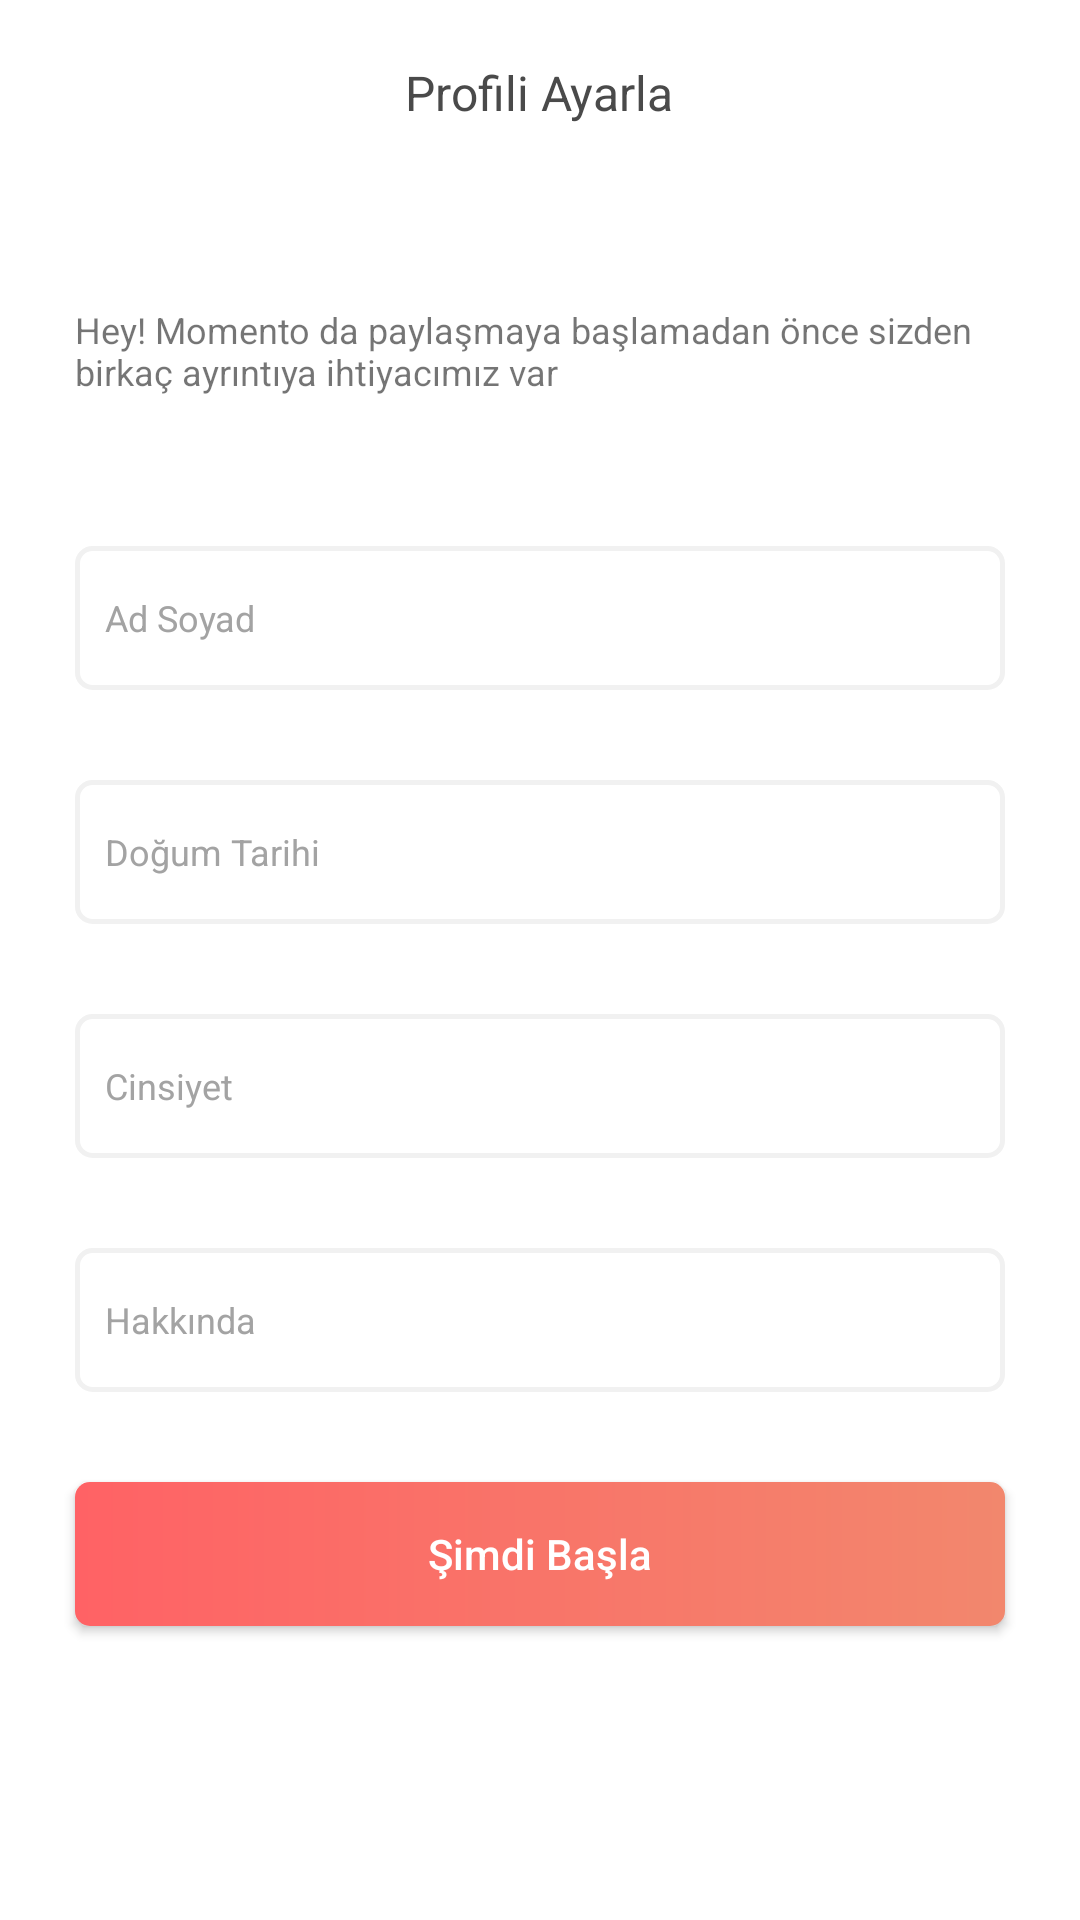

Layout XML and referenced resources for this Android screen:
<!-- AndroidManifest.xml: application theme Theme.AppCompat.Light.NoActionBar -->
<!-- res/layout/activity_set_up_profile.xml -->
<layout xmlns:android="http://schemas.android.com/apk/res/android"
    xmlns:app="http://schemas.android.com/apk/res-auto"
    xmlns:tools="http://schemas.android.com/tools">

    <RelativeLayout
        android:layout_width="match_parent"
        android:layout_height="match_parent"
        android:background="@color/colorWhite"
        tools:context=".Activity.SignInActivity">


        <TextView
            android:id="@+id/sign_in_title"
            android:layout_width="wrap_content"
            android:layout_height="wrap_content"
            android:layout_centerHorizontal="true"
            android:layout_marginTop="20dp"
            android:text="@string/set_profile"
            android:textColor="@color/page_title"
            android:textSize="16sp" />

        <LinearLayout
            android:layout_width="match_parent"
            android:layout_height="match_parent"
            android:layout_below="@+id/sign_in_title"
            android:layout_marginTop="60dp"
            android:background="@color/colorWhite"
            android:orientation="vertical">

            <TextView
                android:layout_width="wrap_content"
                android:layout_height="wrap_content"
                android:layout_gravity="center_horizontal"
                android:layout_marginStart="25dp"
                android:layout_marginEnd="25dp"
                android:text="@string/set_up_profile_explanation"
                android:textSize="12sp" />

            <EditText
                android:id="@+id/user_full_name"
                android:layout_width="match_parent"
                android:layout_height="48dp"
                android:layout_gravity="center_horizontal"
                android:layout_marginLeft="25dp"
                android:layout_marginTop="50dp"
                android:layout_marginRight="25dp"
                android:background="@drawable/background_edittext_border"
                android:hint="@string/firstname_lastname"
                android:paddingStart="10dp"
                android:textColorHint="@color/hint_color"
                android:textSize="12sp" />


            <EditText
                android:id="@+id/user_birthday"
                android:layout_width="match_parent"
                android:layout_height="48dp"
                android:layout_gravity="center_horizontal"
                android:layout_marginLeft="25dp"
                android:layout_marginTop="30dp"
                android:layout_marginRight="25dp"
                android:background="@drawable/background_edittext_border"
                android:hint="@string/birthday_date"
                android:paddingStart="10dp"
                android:textColorHint="@color/hint_color"
                android:textSize="12sp" />

            <EditText
                android:id="@+id/user_gender"
                android:layout_width="match_parent"
                android:layout_height="48dp"
                android:layout_gravity="center_horizontal"
                android:layout_marginLeft="25dp"
                android:layout_marginTop="30dp"
                android:layout_marginRight="25dp"
                android:background="@drawable/background_edittext_border"
                android:hint="@string/gender"
                android:paddingStart="10dp"
                android:textColorHint="@color/hint_color"
                android:textSize="12sp" />

            <EditText
                android:id="@+id/user_about"
                android:layout_width="match_parent"
                android:layout_height="48dp"
                android:layout_gravity="center_horizontal"
                android:layout_marginLeft="25dp"
                android:layout_marginTop="30dp"
                android:layout_marginRight="25dp"
                android:background="@drawable/background_edittext_border"
                android:hint="@string/about"
                android:paddingStart="10dp"
                android:textColorHint="@color/hint_color"
                android:textSize="12sp" />

            <Button
                android:id="@+id/signInHome"
                android:layout_width="match_parent"
                android:layout_height="48dp"
                android:layout_gravity="center_horizontal"
                android:layout_marginLeft="25dp"
                android:layout_marginTop="30dp"
                android:layout_marginRight="25dp"
                android:background="@drawable/background_gradient_button"
                android:text="@string/start_now"
                android:textAllCaps="false"
                android:textColor="@color/colorWhite" />

        </LinearLayout>

    </RelativeLayout>
</layout>
<!-- resources referenced by this layout -->
<resources>
  <color name="colorWhite">#ffffff</color>
  <color name="hint_color">#A3A3A3</color>
  <color name="page_title">#4A4A4A</color>
  <!-- drawable background_edittext_border (drawable) -->
  <?xml version="1.0" encoding="utf-8"?>
  <shape xmlns:android="http://schemas.android.com/apk/res/android"
      android:shape="rectangle">
  
  
  
      <stroke
          android:width="5px"
          android:color="@color/edittext_border"></stroke>
  
      <corners
          android:radius="5dp">
      </corners>
  
  </shape>
  <!-- drawable background_gradient_button (drawable) -->
  <?xml version="1.0" encoding="utf-8"?>
  <shape xmlns:android="http://schemas.android.com/apk/res/android"
      android:shape="rectangle">
  
      <gradient
          android:startColor="@color/gradient_start"
          android:endColor="@color/gradient_end">
  
      </gradient>
  
      <corners
          android:radius="5dp">
  
      </corners>
  
  </shape>
  <string name="about">Hakkında</string>
  <string name="birthday_date">Doğum Tarihi</string>
  <string name="firstname_lastname">Ad Soyad</string>
  <string name="gender">Cinsiyet</string>
  <string name="set_profile">Profili Ayarla</string>
  <string name="set_up_profile_explanation">Hey! Momento da paylaşmaya başlamadan önce sizden birkaç ayrıntıya ihtiyacımız var</string>
  <string name="start_now">Şimdi Başla</string>
  <color name="edittext_border">#F1F1F1</color>
  <color name="gradient_start">#FF6265</color>
  <color name="gradient_end">#F2876D</color>
</resources>
